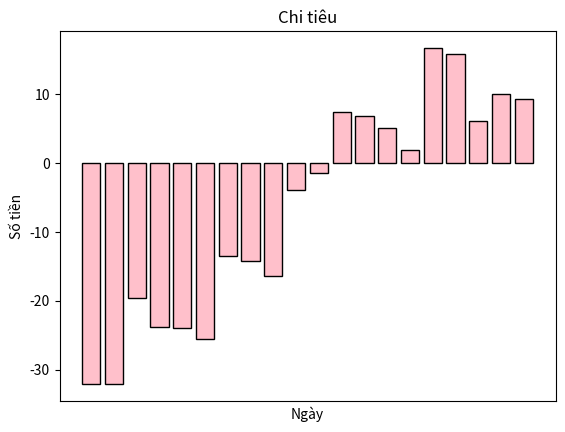

Generate this figure with matplotlib:
import matplotlib.pyplot as plt
import numpy as np
import matplotlib as mpl

# disable matplotlib toolbar
mpl.rcParams['toolbar'] = 'None'


xpoints = ['01/07/2021', '04/07/2021', '11/07/2021', '18/07/2021', '25/07/2021', '01/08/2021', '08/08/2021', '15/08/2021', '22/08/2021', '29/08/2021',
           '05/09/2021', '12/09/2021', '19/09/2021', '26/09/2021', '03/10/2021', '10/10/2021', '17/10/2021', '24/10/2021', '31/10/2021', '07/11/2021']
ypoints = [-32.068332, -32.124332, -19.538332, -23.781784, -23.991733, -25.593401, -13.435547, -14.221397, -16.388681, 
          -3.872434, -1.447454, 7.482553, 6.850829, 5.072168, 1.958820, 16.740812, 15.898284, 6.069874, 10.087989, 9.295687]

fig = plt.figure('Thống kê tài sản')
ax = plt.subplot()

bars = plt.bar(xpoints, ypoints)


annot = ax.annotate("", xy=(0, 0), xytext=(-20, 20), textcoords="offset points",
                    bbox=dict(boxstyle="round", fc="w"),
                    arrowprops=dict(arrowstyle="->"))
annot.set_visible(False)


def update_annot(bar):

    x = bar.get_x() + bar.get_width()/2.
    y = bar.get_y() + bar.get_height()

    # print(ax.format_xdata(x))

    ax.format_ydata = lambda d: y
    # print(ax.format_ydata(y))

    # thay đổi định dạng format_coord thanh taskbar figure
    ax.format_coord = lambda x, y: 'Ngày: {}\n Tiền: {}'.format(ax.format_xdata(x), ax.format_ydata(y))

    annot.xy = (x, y)
    # text = "{:.3f}".format(y)
    text = 'Ngày: {}\n Tiền={}'.format(ax.format_xdata(x), ax.format_ydata(y))
    annot.set_text(text)
    annot.get_bbox_patch().set_alpha(0.4)


def hover(event):
    vis = annot.get_visible()
    if event.inaxes == ax:
        for bar in bars:
            cont, ind = bar.contains(event)
            if cont:
                update_annot(bar)
                annot.set_visible(True)
                fig.canvas.draw_idle()
                return
    if vis:
        annot.set_visible(False)
        fig.canvas.draw_idle()


fig.canvas.mpl_connect("motion_notify_event", hover)


# plt.axis('off')

plt.bar(xpoints, ypoints, color = 'pink', edgecolor='black')
# plt.legend(loc='upper right', bbox_to_anchor=(2, 2), frameon=True)

plt.xticks([])
# plt.yticks([])

plt.title('Chi tiêu')
plt.xlabel('Ngày')
plt.ylabel('Số tiền')
plt.show()
